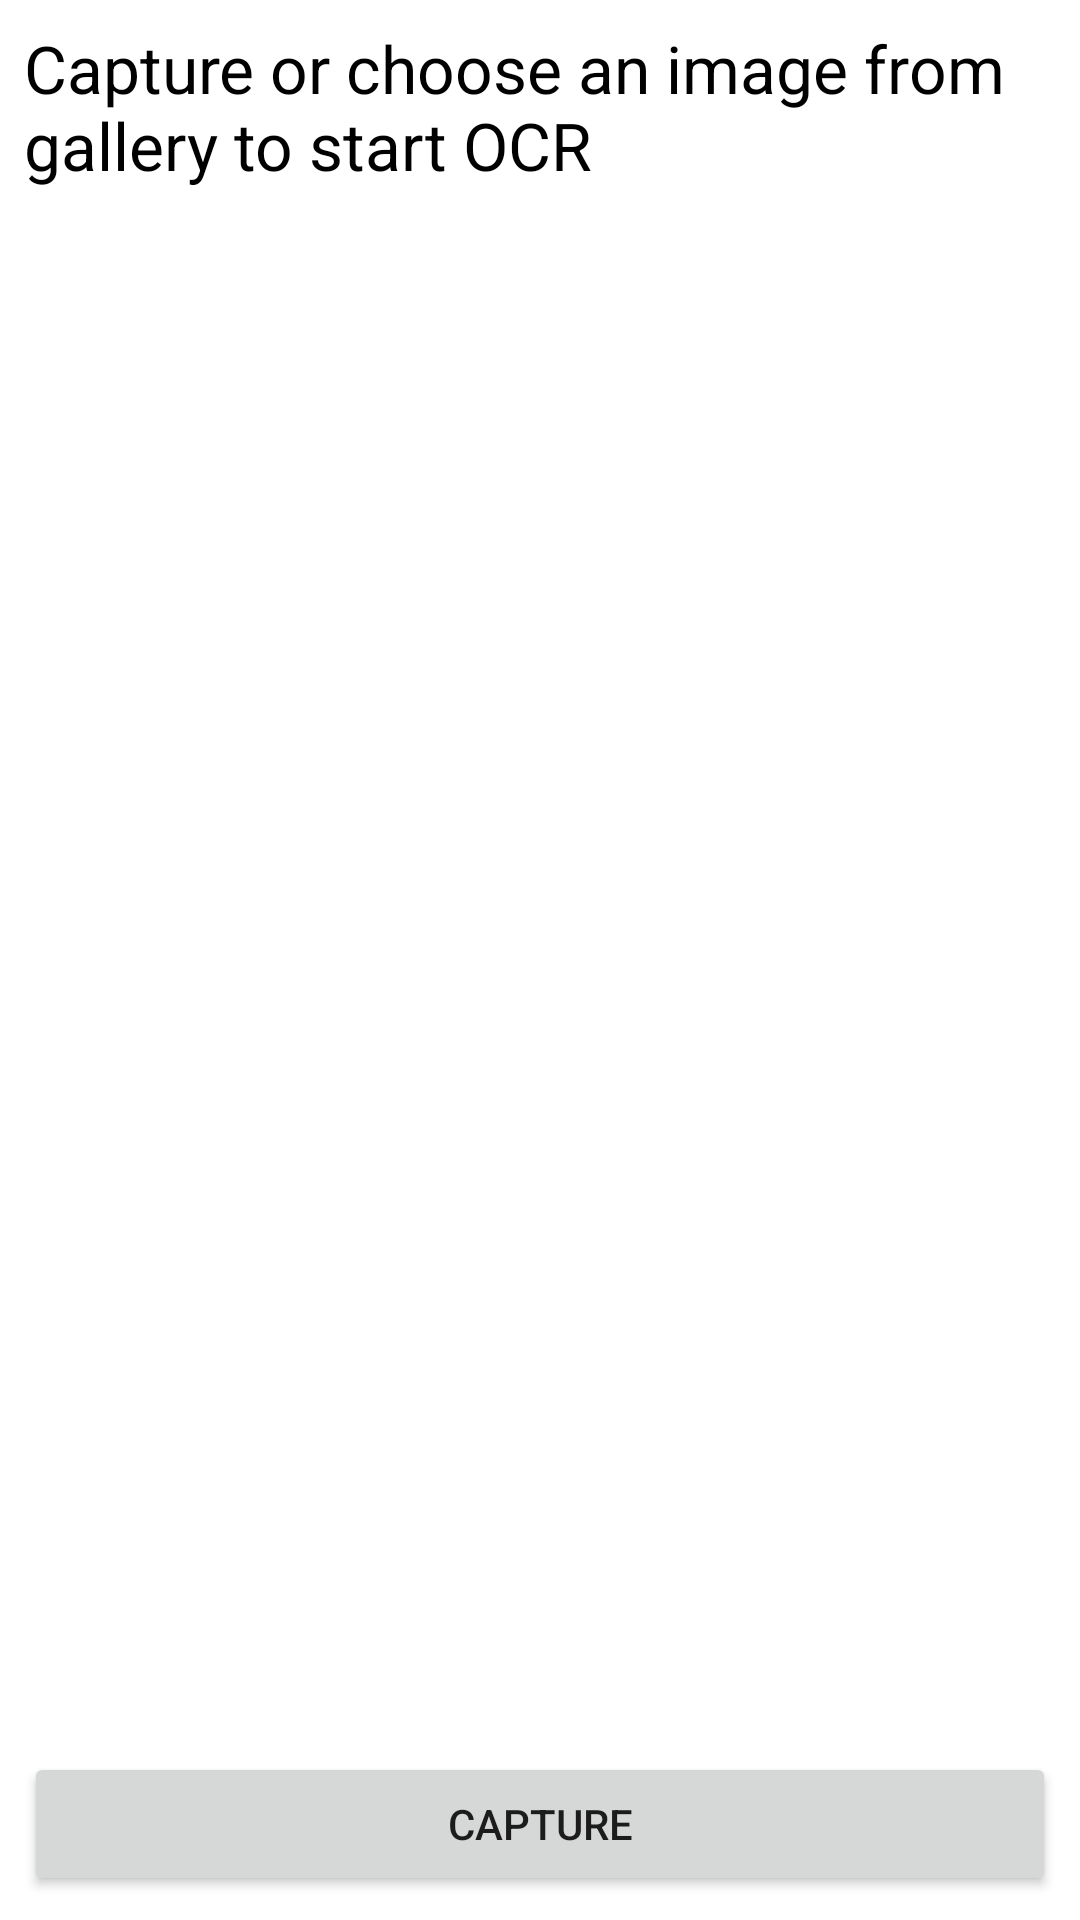

Android layout source for this screen:
<!-- AndroidManifest.xml: application theme Theme.ImagelableKotlin -->
<!-- res/layout/activity_ocractivity.xml -->
<?xml version="1.0" encoding="utf-8"?>
<RelativeLayout xmlns:android="http://schemas.android.com/apk/res/android"
    xmlns:app="http://schemas.android.com/apk/res-auto"
    xmlns:tools="http://schemas.android.com/tools"
    android:background="@color/white"
    android:layout_width="match_parent"
    android:layout_height="match_parent"
    tools:context=".MainActivity">

    <ScrollView
        android:layout_width="match_parent"
        android:layout_height="match_parent"
        android:layout_above="@+id/linear_holder"
        android:layout_alignParentTop="true"
        android:layout_marginStart="8dp"
        android:layout_marginTop="8dp"
        android:layout_marginEnd="8dp"
        android:layout_marginBottom="8dp">

        <TextView
            android:id="@+id/text_data"
            android:layout_width="match_parent"
            android:layout_height="wrap_content"
            android:text="Capture or choose an image from gallery to start OCR"
            android:textColor="@color/black"
            android:textSize="22sp" />
    </ScrollView>

    <LinearLayout
        android:id="@+id/linear_holder"
        android:layout_alignParentBottom="true"
        android:layout_width="match_parent"
        android:layout_height="wrap_content">
        <Button
            android:id="@+id/button_capture"
            android:layout_width="0dp"
            android:layout_height="wrap_content"
            android:layout_weight="1"
            android:text="Capture"
            android:layout_margin="8dp"/>
        <Button
            android:visibility="gone"
            android:id="@+id/button_copy"
            android:layout_width="0dp"
            android:layout_height="wrap_content"
            android:layout_weight="1"
            android:text="Copy text"
            android:layout_margin="8dp"/>
    </LinearLayout>



</RelativeLayout>
<!-- resources referenced by this layout -->
<resources>
  <style name="Theme.ImagelableKotlin" parent="Theme.MaterialComponents.DayNight.DarkActionBar">
          
          <item name="colorPrimary">@color/purple_500</item>
          <item name="colorPrimaryVariant">@color/purple_700</item>
          <item name="colorOnPrimary">@color/white</item>
          
          <item name="colorSecondary">@color/teal_200</item>
          <item name="colorSecondaryVariant">@color/teal_700</item>
          <item name="colorOnSecondary">@color/black</item>
          
          <item name="android:statusBarColor" tools:targetApi="l">?attr/colorPrimaryVariant</item>
          
      </style>
  <!-- not gathered from this repository: default colours our renderer supplied (Android Studio template values) -->
  <color name="purple_500">#FF6200EE</color>
  <color name="purple_700">#FF3700B3</color>
  <color name="teal_200">#FF03DAC5</color>
  <color name="teal_700">#FF018786</color>
  <color name="black">#FF000000</color>
  <color name="white">#FFFFFFFF</color>
</resources>
